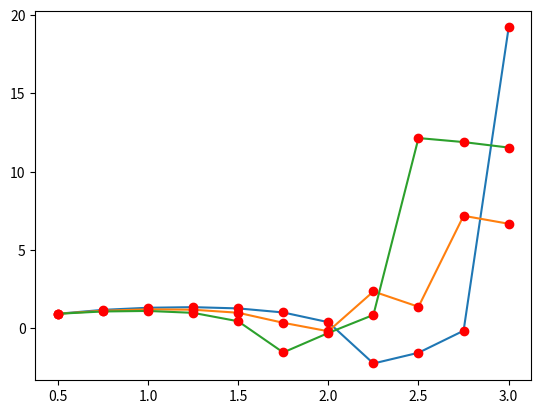

This chart was generated by the following Python code:
import math
import matplotlib.pyplot as plt

def pow(x, n):
    return math.pow(x, n)

def yf(x):
    return -0.1*pow(x, 4) - 0.15*pow(x, 3) - 0.5*pow(x, 2) - 0.25*x + 1.2

def f(x, y):
    return yf(x)/y

x = 0.5
h = 0.25
n = 10

def euler():
    yi = yf(x)
    xi = x
    yValues = [yi]
    xValues = [xi]
    for i in range(0, n):
        yi += h * f(xi, yi)
        xi += h
        yValues.append(yi)
        xValues.append(xi)

    plt.plot(xValues, yValues)
    plt.plot(xValues, yValues, 'ro')
    plt.show()
    return zip(xValues, yValues)

def rk2():
    yi = yf(x)
    xi = x
    yValues = [yi]
    xValues = [xi]
    for i in range(0, n):
        k1 = f(xi, yi)
        xi += h
        k2 = f(xi, yi + h * k1)
        yi += h/2 * (k1 + k2)
        yValues.append(yi)
        xValues.append(xi)

    plt.plot(xValues, yValues)
    plt.plot(xValues, yValues, 'ro')
    plt.show()
    return zip(xValues, yValues)

def rk4():
    yi = yf(x)
    xi = x
    yValues = [yi]
    xValues = [xi]
    for i in range(0, n):
        k1 = f(xi, yi)
        k2 = f(xi + h/2, yi + h/2 * k1)
        k3 = f(xi + 1/2, yi + h/2 * k2)
        k4 = f(xi + h, yi + h * k3)
        yi += h/6 * (k1 + 2*k2 + 2*k3 + k4)
        xi += h
        yValues.append(yi)
        xValues.append(xi)

    plt.plot(xValues, yValues)
    plt.plot(xValues, yValues, 'ro')
    plt.show()
    return zip(xValues, yValues)

print("Euler")
print("(x, y)")
for p in euler():
    print(p)

print("\nRunge Kutta 2ª Ordem")
print("(x, y)")
for p in rk2():
    print(p)

print("\nRunge Kutta 4ª Ordem")
print("(x, y)")
for p in rk4():
    print(p)


